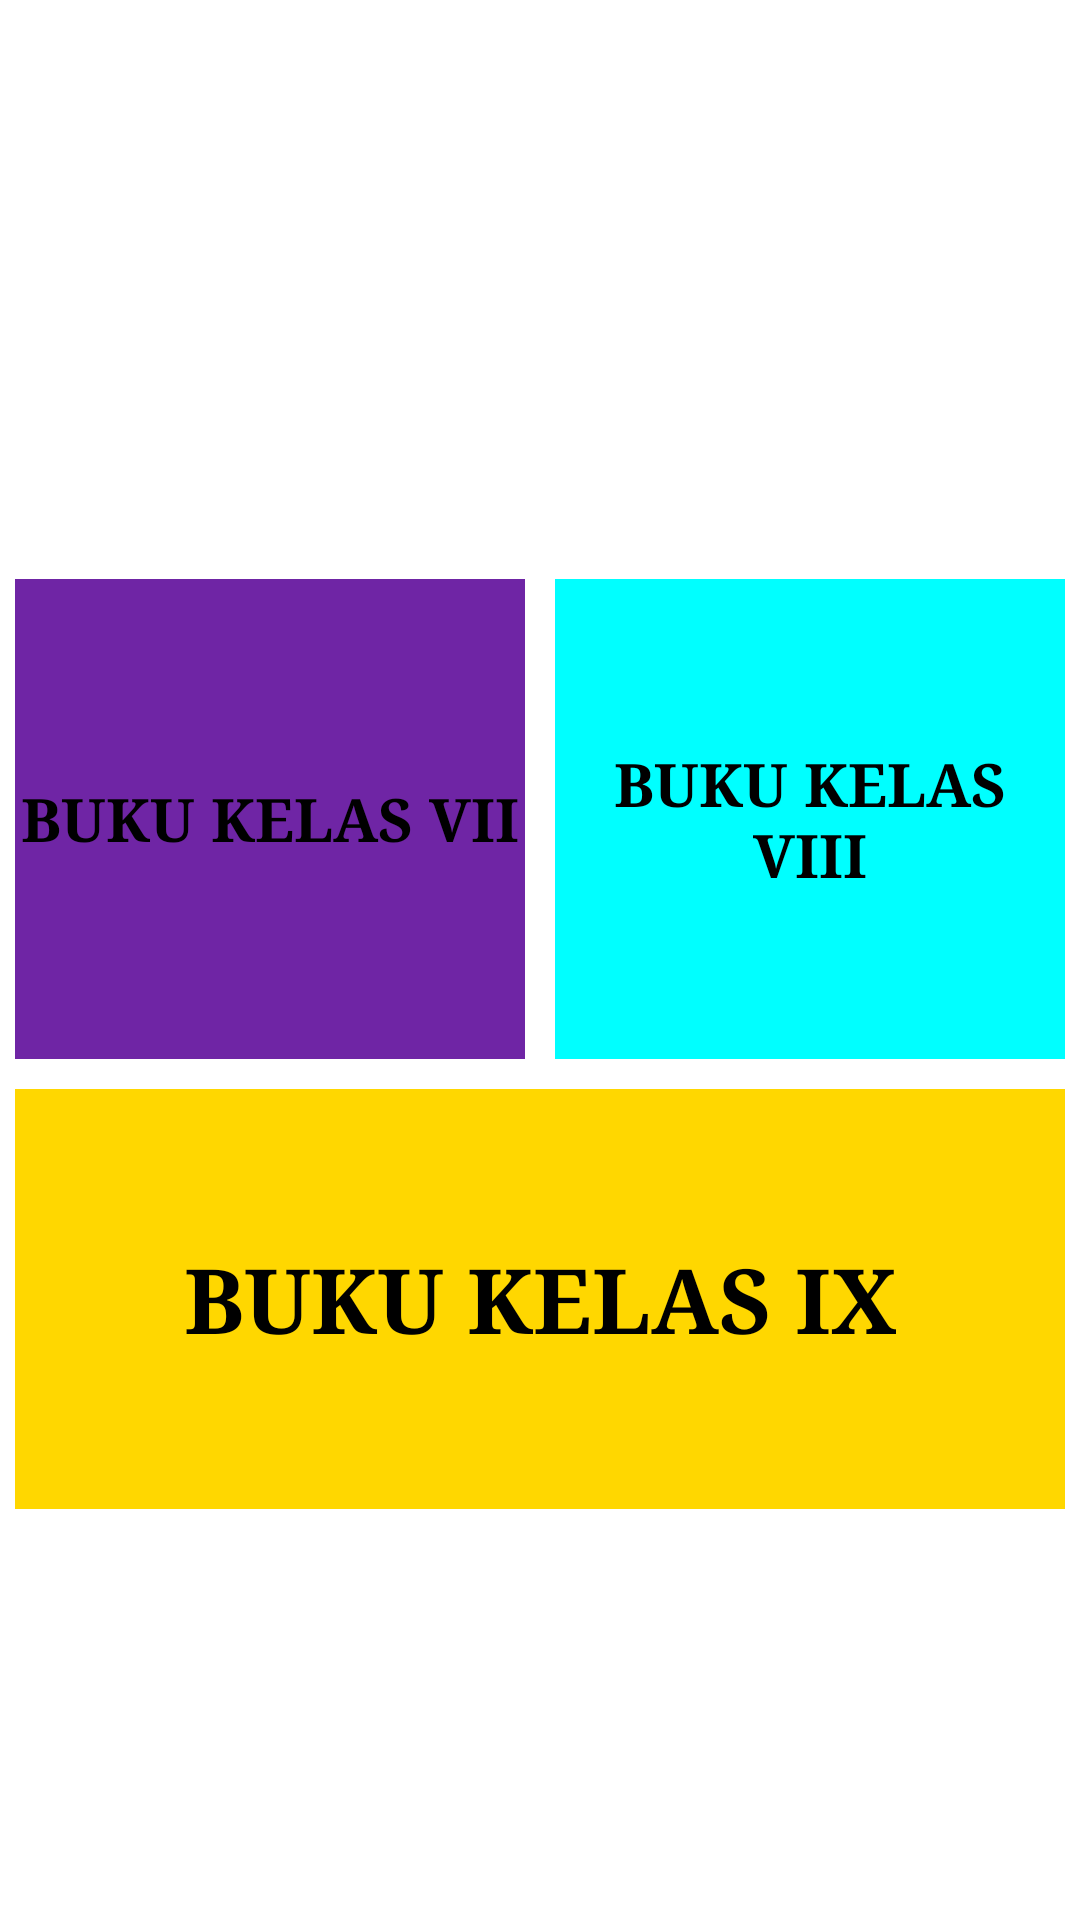

The Android layout XML behind this screen, and the referenced resources:
<!-- AndroidManifest.xml: application theme Theme.SMPIHSANIYAHTEGAL -->
<!-- res/layout/activity_perpus.xml -->
<?xml version="1.0" encoding="utf-8"?>
<LinearLayout xmlns:android="http://schemas.android.com/apk/res/android"
    xmlns:app="http://schemas.android.com/apk/res-auto"
    xmlns:tools="http://schemas.android.com/tools"
    android:layout_width="match_parent"
    android:layout_height="match_parent"
    android:background="@drawable/bag2"
    tools:context=".PerpusActivity">

    <LinearLayout
        android:layout_width="match_parent"
        android:layout_height="match_parent"
        android:orientation="vertical">

        <RelativeLayout
            android:layout_width="match_parent"
            android:layout_height="188dp">

            <ImageView
                android:layout_width="match_parent"
                android:layout_height="wrap_content"
                android:scaleType="fitXY"
                android:src="@drawable/prps" />

        </RelativeLayout>

        <ScrollView
            android:layout_width="match_parent"
            android:layout_height="match_parent">

            <LinearLayout
                android:layout_width="match_parent"
                android:layout_height="match_parent"
                android:orientation="vertical">

                
                <LinearLayout
                    android:layout_width="match_parent"
                    android:layout_height="match_parent"
                    android:orientation="horizontal"
                    android:weightSum="2">

                    <LinearLayout
                        android:layout_width="0dp"
                        android:layout_height="170dp"
                        android:layout_weight="1">

                        <LinearLayout
                            android:layout_width="match_parent"
                            android:layout_height="match_parent"
                            android:layout_margin="5dp"
                            android:background="#6F25A5"
                            android:gravity="center"
                            android:onClick="buku7"
                            android:orientation="vertical">

                            <TextView
                                android:layout_width="wrap_content"
                                android:layout_height="wrap_content"
                                android:layout_gravity="center"
                                android:gravity="center"
                                android:text="BUKU KELAS VII"
                                android:textColor="#000"
                                android:textSize="20dp"
                                android:fontFamily="serif"
                                android:textStyle="bold"/>
                        </LinearLayout>

                    </LinearLayout>

                    <LinearLayout
                        android:layout_width="0dp"
                        android:layout_height="170dp"
                        android:layout_weight="1">

                        <LinearLayout
                            android:layout_width="match_parent"
                            android:layout_height="match_parent"
                            android:layout_margin="5dp"
                            android:background="#00FFFF"
                            android:gravity="center"
                            android:onClick="buku8"
                            android:orientation="vertical">

                            <TextView
                                android:layout_width="wrap_content"
                                android:layout_height="wrap_content"
                                android:layout_gravity="center"
                                android:gravity="center"
                                android:text="BUKU KELAS VIII"
                                android:textColor="#000"
                                android:textSize="20dp"
                                android:fontFamily="serif"
                                android:textStyle="bold"/>
                        </LinearLayout>
                    </LinearLayout>
                </LinearLayout>
                <LinearLayout
                    android:layout_width="match_parent"
                    android:layout_height="140dp"
                    android:layout_margin="5dp"
                    android:background="#FFD700"
                    android:orientation="horizontal"
                    android:gravity="center"
                    android:weightSum="4"
                    app:cardElevation="20dp"
                    app:cardCornerRadius="25dp"
                    android:onClick="buku9">

                    <TextView
                        android:layout_width="match_parent"
                        android:layout_height="match_parent"
                        android:textStyle="bold"
                        android:textColor="#000"
                        android:gravity="center"
                        android:textSize="30dp"
                        android:fontFamily="serif"
                        android:text="BUKU KELAS IX"/>

                </LinearLayout>
            </LinearLayout>
        </ScrollView>
    </LinearLayout>
</LinearLayout>
<!-- resources referenced by this layout -->
<resources>
  <style name="Theme.SMPIHSANIYAHTEGAL" parent="Theme.MaterialComponents.DayNight.NoActionBar">
          
          <item name="colorPrimary">@color/purple_500</item>
          <item name="colorPrimaryVariant">#00BCD4</item>
          <item name="colorOnPrimary">@color/white</item>
          
          <item name="colorSecondary">@color/teal_200</item>
          <item name="colorSecondaryVariant">@color/teal_700</item>
          <item name="colorOnSecondary">@color/black</item>
          
          <item name="android:statusBarColor" tools:targetApi="l">?attr/colorPrimaryVariant</item>
          
      </style>
  <!-- not gathered from this repository: default colours our renderer supplied (Android Studio template values) -->
  <color name="purple_500">#FF6200EE</color>
  <color name="teal_200">#FF03DAC5</color>
  <color name="teal_700">#FF018786</color>
  <color name="black">#FF000000</color>
  <color name="white">#FFFFFFFF</color>
</resources>
